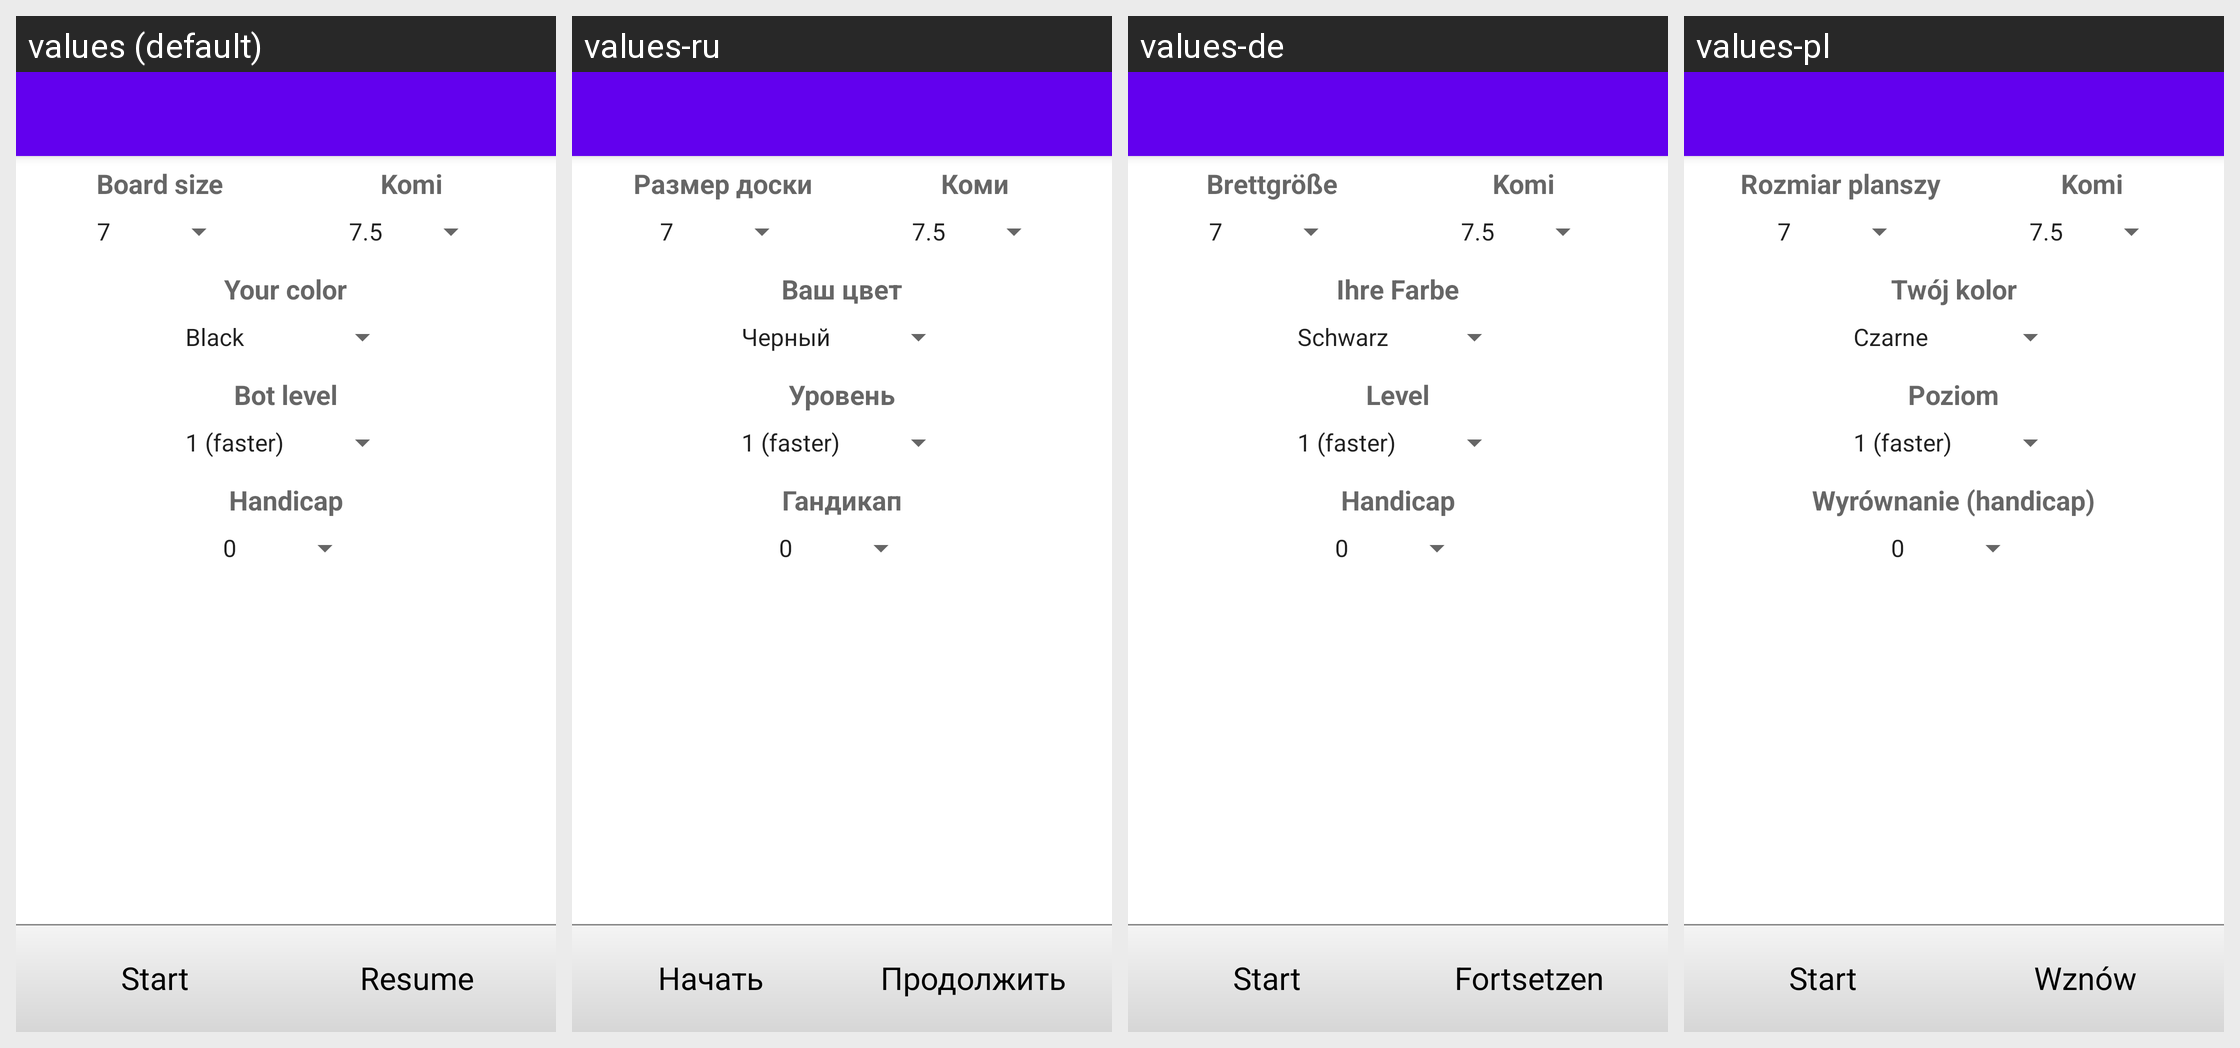

The Android screen above is rendered under several locales of the same app. Produce the string resources it draws, with the default and per-locale values.
Android screen res/layout/newgame_activity.xml rendered under 4 locales, left to right: values (default), values-ru, values-de, values-pl. Device: Nexus 5 (rendered at 1080×1920; each locale shown at half size, 540×960, under a caption strip naming it); theme Theme.MaterialComponents.DayNight.NoActionBar.
Other locales in the repository, not shown: values-es, values-fr, values-ja, values-ko.
Strings drawn on this screen, with the default value and each locale's value (text and hints the layout hard-codes, and strings that could not be matched under every locale, appear in the picture but are not listed):

gtp_start_game
  values: Start
  values-ru: Начать
  values-de: Start
  values-pl: Start

gtp_resume_game
  values: Resume
  values-ru: Продолжить
  values-de: Fortsetzen
  values-pl: Wznów

boardsize
  values: Board size
  values-ru: Размер доски
  values-de: Brettgröße
  values-pl: Rozmiar planszy

komi
  values: Komi
  values-ru: Коми
  values-de: Komi
  values-pl: Komi

gtp_player_color
  values: Your color
  values-ru: Ваш цвет
  values-de: Ihre Farbe
  values-pl: Twój kolor

gtp_bot_level
  values: Bot level
  values-ru: Уровень
  values-de: Level
  values-pl: Poziom

handicap
  values: Handicap
  values-ru: Гандикап
  values-de: Handicap
  values-pl: Wyrównanie (handicap)
